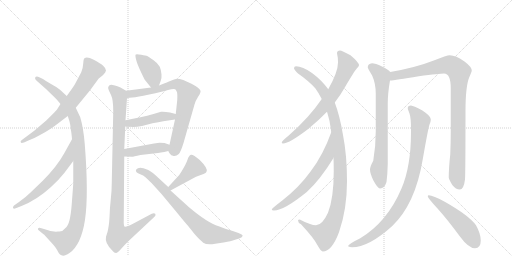
t = 0.00 s
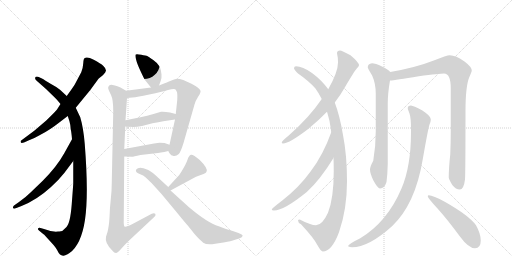
t = 2.87 s
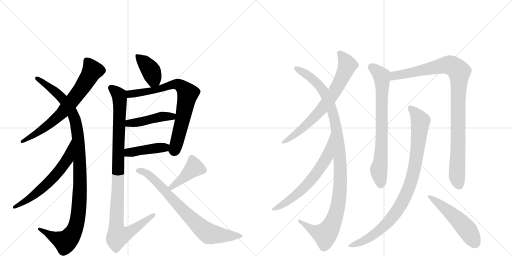
t = 5.73 s
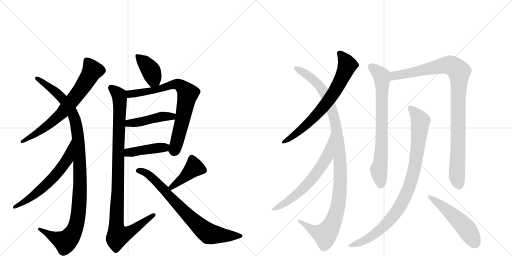
t = 8.60 s
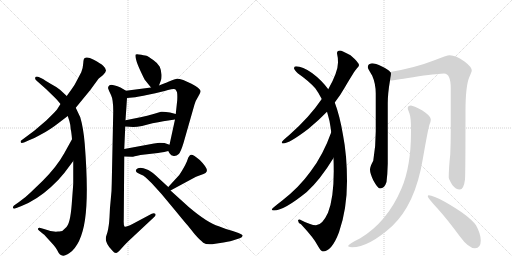
t = 11.47 s
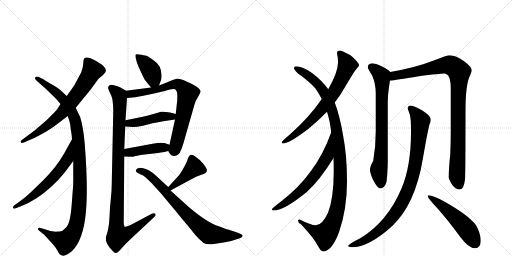
t = 14.33 s

The animated SVG that drew these frames (rendered in a browser with its animation timeline set to each time). Animation: 17 CSS @keyframes rules; one cycle of 14.33 s.

<svg version="1.1" viewBox="0 0 2048 1024" xmlns="http://www.w3.org/2000/svg">
  <g stroke="lightgray" stroke-dasharray="1,1" stroke-width="1" transform="scale(4, 4)">
    <line x1="0" y1="0" x2="256" y2="256"></line>
    <line x1="256" y1="0" x2="0" y2="256"></line>
    <line x1="128" y1="0" x2="128" y2="256"></line>
    <line x1="0" y1="128" x2="256" y2="128"></line>
    <line x1="256" y1="0" x2="512" y2="256"></line>
    <line x1="512" y1="0" x2="256" y2="256"></line>
    <line x1="384" y1="0" x2="384" y2="256"></line>
    <line x1="256" y1="128" x2="512" y2="128"></line>
  </g>
<g transform="scale(1, -1) translate(0, -850)">
   <style type="text/css">
    @keyframes keyframes0 {
      from {
       stroke: black;
       stroke-dashoffset: 707;
       stroke-width: 128;
       }
       70% {
       animation-timing-function: step-end;
       stroke: black;
       stroke-dashoffset: 0;
       stroke-width: 128;
       }
       to {
       stroke: black;
       stroke-width: 1024;
       }
       }
       #make-me-a-hanzi-animation-0 {
         animation: keyframes0 0.825358s both;
         animation-delay: 0.000000s;
         animation-timing-function: linear;
       }
    @keyframes keyframes1 {
      from {
       stroke: black;
       stroke-dashoffset: 1106;
       stroke-width: 128;
       }
       78% {
       animation-timing-function: step-end;
       stroke: black;
       stroke-dashoffset: 0;
       stroke-width: 128;
       }
       to {
       stroke: black;
       stroke-width: 1024;
       }
       }
       #make-me-a-hanzi-animation-1 {
         animation: keyframes1 1.150065s both;
         animation-delay: 0.825358s;
         animation-timing-function: linear;
       }
    @keyframes keyframes2 {
      from {
       stroke: black;
       stroke-dashoffset: 619;
       stroke-width: 128;
       }
       67% {
       animation-timing-function: step-end;
       stroke: black;
       stroke-dashoffset: 0;
       stroke-width: 128;
       }
       to {
       stroke: black;
       stroke-width: 1024;
       }
       }
       #make-me-a-hanzi-animation-2 {
         animation: keyframes2 0.753743s both;
         animation-delay: 1.975423s;
         animation-timing-function: linear;
       }
    @keyframes keyframes3 {
      from {
       stroke: black;
       stroke-dashoffset: 399;
       stroke-width: 128;
       }
       56% {
       animation-timing-function: step-end;
       stroke: black;
       stroke-dashoffset: 0;
       stroke-width: 128;
       }
       to {
       stroke: black;
       stroke-width: 1024;
       }
       }
       #make-me-a-hanzi-animation-3 {
         animation: keyframes3 0.574707s both;
         animation-delay: 2.729167s;
         animation-timing-function: linear;
       }
    @keyframes keyframes4 {
      from {
       stroke: black;
       stroke-dashoffset: 756;
       stroke-width: 128;
       }
       71% {
       animation-timing-function: step-end;
       stroke: black;
       stroke-dashoffset: 0;
       stroke-width: 128;
       }
       to {
       stroke: black;
       stroke-width: 1024;
       }
       }
       #make-me-a-hanzi-animation-4 {
         animation: keyframes4 0.865234s both;
         animation-delay: 3.303874s;
         animation-timing-function: linear;
       }
    @keyframes keyframes5 {
      from {
       stroke: black;
       stroke-dashoffset: 452;
       stroke-width: 128;
       }
       60% {
       animation-timing-function: step-end;
       stroke: black;
       stroke-dashoffset: 0;
       stroke-width: 128;
       }
       to {
       stroke: black;
       stroke-width: 1024;
       }
       }
       #make-me-a-hanzi-animation-5 {
         animation: keyframes5 0.617839s both;
         animation-delay: 4.169108s;
         animation-timing-function: linear;
       }
    @keyframes keyframes6 {
      from {
       stroke: black;
       stroke-dashoffset: 427;
       stroke-width: 128;
       }
       58% {
       animation-timing-function: step-end;
       stroke: black;
       stroke-dashoffset: 0;
       stroke-width: 128;
       }
       to {
       stroke: black;
       stroke-width: 1024;
       }
       }
       #make-me-a-hanzi-animation-6 {
         animation: keyframes6 0.597493s both;
         animation-delay: 4.786947s;
         animation-timing-function: linear;
       }
    @keyframes keyframes7 {
      from {
       stroke: black;
       stroke-dashoffset: 1027;
       stroke-width: 128;
       }
       77% {
       animation-timing-function: step-end;
       stroke: black;
       stroke-dashoffset: 0;
       stroke-width: 128;
       }
       to {
       stroke: black;
       stroke-width: 1024;
       }
       }
       #make-me-a-hanzi-animation-7 {
         animation: keyframes7 1.085775s both;
         animation-delay: 5.384440s;
         animation-timing-function: linear;
       }
    @keyframes keyframes8 {
      from {
       stroke: black;
       stroke-dashoffset: 424;
       stroke-width: 128;
       }
       58% {
       animation-timing-function: step-end;
       stroke: black;
       stroke-dashoffset: 0;
       stroke-width: 128;
       }
       to {
       stroke: black;
       stroke-width: 1024;
       }
       }
       #make-me-a-hanzi-animation-8 {
         animation: keyframes8 0.595052s both;
         animation-delay: 6.470215s;
         animation-timing-function: linear;
       }
    @keyframes keyframes9 {
      from {
       stroke: black;
       stroke-dashoffset: 764;
       stroke-width: 128;
       }
       71% {
       animation-timing-function: step-end;
       stroke: black;
       stroke-dashoffset: 0;
       stroke-width: 128;
       }
       to {
       stroke: black;
       stroke-width: 1024;
       }
       }
       #make-me-a-hanzi-animation-9 {
         animation: keyframes9 0.871745s both;
         animation-delay: 7.065267s;
         animation-timing-function: linear;
       }
    @keyframes keyframes10 {
      from {
       stroke: black;
       stroke-dashoffset: 724;
       stroke-width: 128;
       }
       70% {
       animation-timing-function: step-end;
       stroke: black;
       stroke-dashoffset: 0;
       stroke-width: 128;
       }
       to {
       stroke: black;
       stroke-width: 1024;
       }
       }
       #make-me-a-hanzi-animation-10 {
         animation: keyframes10 0.839193s both;
         animation-delay: 7.937012s;
         animation-timing-function: linear;
       }
    @keyframes keyframes11 {
      from {
       stroke: black;
       stroke-dashoffset: 1114;
       stroke-width: 128;
       }
       78% {
       animation-timing-function: step-end;
       stroke: black;
       stroke-dashoffset: 0;
       stroke-width: 128;
       }
       to {
       stroke: black;
       stroke-width: 1024;
       }
       }
       #make-me-a-hanzi-animation-11 {
         animation: keyframes11 1.156576s both;
         animation-delay: 8.776204s;
         animation-timing-function: linear;
       }
    @keyframes keyframes12 {
      from {
       stroke: black;
       stroke-dashoffset: 655;
       stroke-width: 128;
       }
       68% {
       animation-timing-function: step-end;
       stroke: black;
       stroke-dashoffset: 0;
       stroke-width: 128;
       }
       to {
       stroke: black;
       stroke-width: 1024;
       }
       }
       #make-me-a-hanzi-animation-12 {
         animation: keyframes12 0.783040s both;
         animation-delay: 9.932780s;
         animation-timing-function: linear;
       }
    @keyframes keyframes13 {
      from {
       stroke: black;
       stroke-dashoffset: 750;
       stroke-width: 128;
       }
       71% {
       animation-timing-function: step-end;
       stroke: black;
       stroke-dashoffset: 0;
       stroke-width: 128;
       }
       to {
       stroke: black;
       stroke-width: 1024;
       }
       }
       #make-me-a-hanzi-animation-13 {
         animation: keyframes13 0.860352s both;
         animation-delay: 10.715820s;
         animation-timing-function: linear;
       }
    @keyframes keyframes14 {
      from {
       stroke: black;
       stroke-dashoffset: 1002;
       stroke-width: 128;
       }
       77% {
       animation-timing-function: step-end;
       stroke: black;
       stroke-dashoffset: 0;
       stroke-width: 128;
       }
       to {
       stroke: black;
       stroke-width: 1024;
       }
       }
       #make-me-a-hanzi-animation-14 {
         animation: keyframes14 1.065430s both;
         animation-delay: 11.576172s;
         animation-timing-function: linear;
       }
    @keyframes keyframes15 {
      from {
       stroke: black;
       stroke-dashoffset: 939;
       stroke-width: 128;
       }
       75% {
       animation-timing-function: step-end;
       stroke: black;
       stroke-dashoffset: 0;
       stroke-width: 128;
       }
       to {
       stroke: black;
       stroke-width: 1024;
       }
       }
       #make-me-a-hanzi-animation-15 {
         animation: keyframes15 1.014160s both;
         animation-delay: 12.641602s;
         animation-timing-function: linear;
       }
    @keyframes keyframes16 {
      from {
       stroke: black;
       stroke-dashoffset: 523;
       stroke-width: 128;
       }
       63% {
       animation-timing-function: step-end;
       stroke: black;
       stroke-dashoffset: 0;
       stroke-width: 128;
       }
       to {
       stroke: black;
       stroke-width: 1024;
       }
       }
       #make-me-a-hanzi-animation-16 {
         animation: keyframes16 0.675618s both;
         animation-delay: 13.655762s;
         animation-timing-function: linear;
       }
</style>
<path d="M 242 434 L 228 412 Q 226 408 185 368 L 137 327 L 86 289 Q 81 286 83 281 Q 84 276 96 280 L 116 289 Q 138 297 160 310 Q 198 329 241 363 L 271 386 L 303 419 L 362 491 Q 394 535 395 536 L 405 544 Q 408 547 415 553.5 Q 422 560 424 568 Q 424 577 413.5 586.5 Q 403 596 375 611 Q 347 626 338 617 Q 334 616 333 597 Q 332 578 325 561 L 307 527 Q 299 510 287 494 L 267 466 L 242 434 Z" fill="lightgray"></path> 
<path d="M 140 538 Q 140 532 150 524 L 184 494 L 217 462 Q 226 454 242 434 L 271 386 L 278 364 Q 282 351 283 332 Q 286 320 288 293 L 293 206 L 293 116 Q 293 113 287 34 Q 281 -45 265 -59 L 249 -74 Q 235 -76 232 -76 Q 210 -79 176 -66 L 162 -62 Q 154 -60 152 -64.5 Q 150 -69 157 -73 L 174 -87 L 176 -88 L 206 -121 Q 224 -140 229.5 -152 Q 235 -164 240 -168 Q 245 -172 252.5 -173 Q 260 -174 278 -162 Q 325 -128 340 -28.5 Q 355 71 339 274 Q 334 337 321 381 L 303 419 L 267 466 L 240 491 Q 225 503 204 514 L 189 523 Q 184 526 172 534 L 157 541 Q 144 548 140 538 Z" fill="lightgray"></path> 
<path d="M 288 293 L 257 237 Q 227 183 171 127 L 121 79 Q 102 60 76 42 L 56 28 Q 51 23 52 19 Q 54 13 63 17 L 86 26 Q 147 50 204 102 Q 236 131 257 158 L 293 206 C 311 230 303 319 288 293 Z" fill="lightgray"></path> 
<path d="M 636 508 L 643 527 Q 647 535 646 552 Q 645 569 639 583 Q 633 596 613 610 Q 593 624 589 626 Q 584 627 565 631 Q 546 635 543 632 Q 540 629 544 613 Q 548 596 561 568 Q 574 540 579 531 L 604 500 C 623 477 626 480 636 508 Z" fill="lightgray"></path> 
<path d="M 604 500 L 504 487 C 474 483 478 455 508 458 L 541 461 Q 544 461 597 472 Q 649 483 672 490 Q 695 497 701 493 Q 706 488 708 481 Q 710 474 709 450 L 703 394 L 700 372 L 678 271 C 673 247 673 247 673 246 L 678 237 Q 684 227 695 226 Q 706 225 715 234 Q 723 242 734 278 L 778 432 Q 782 447 793 464 Q 804 480 802 487 Q 800 497 766 515 L 733 530 Q 714 536 707 535 Q 700 534 636 508 L 604 500 Z" fill="lightgray"></path> 
<path d="M 501 344 L 533 342 Q 547 342 568 346 L 610 357 L 633 361 L 653 365 L 700 372 C 730 376 732 386 703 394 L 680 400 Q 659 404 644 403 L 614 394 Q 589 386 562 381 L 502 369 C 473 363 471 346 501 344 Z" fill="lightgray"></path> 
<path d="M 497 224 L 528 223 Q 529 222 562 230 L 623 237 Q 639 238 673 246 C 702 253 706 261 678 271 L 658 278 Q 655 279 638 279 L 616 276 L 497 254 C 467 249 467 225 497 224 Z" fill="lightgray"></path> 
<path d="M 504 487 L 482 500 Q 445 515 438 509 Q 430 502 433 495 Q 435 488 444 470 Q 453 452 453 405 L 447 118 Q 447 86 443 52 Q 439 17 438 -19 Q 436 -55 430 -78 L 424 -97 Q 418 -121 449 -152 Q 457 -162 464 -162 Q 470 -162 484 -146 Q 498 -130 510 -118 L 618 -17 Q 625 -10 621 -5 Q 616 -1 607 -5 L 530 -46 Q 502 -60 498 -56 Q 494 -52 495 -28 L 497 224 L 497 254 L 501 344 L 502 369 L 508 458 C 510 484 510 484 504 487 Z" fill="lightgray"></path> 
<path d="M 682 88 L 784 143 L 814 154 Q 824 158 826 163 Q 834 175 799 210 Q 772 233 764 231 Q 755 228 750 211 Q 744 193 726 164 L 717 150 L 673 102 C 653 80 656 74 682 88 Z" fill="lightgray"></path> 
<path d="M 673 102 L 621 150 Q 601 167 588 172 Q 556 186 544 171 Q 540 161 561 153 Q 573 149 583 140 L 607 117 L 646 74 L 705 3 Q 740 -40 751 -52 L 779 -87 Q 799 -110 813 -120.5 Q 827 -131 861 -125 L 894 -120 Q 929 -114 931 -112 L 959 -103 Q 969 -100 970 -94 Q 972 -91 968 -88.5 Q 964 -86 954 -82 L 931 -74 Q 901 -66 875 -55 Q 829 -41 755 22 L 682 88 L 673 102 Z" fill="lightgray"></path> 
<path d="M 1360 648 Q 1348 648 1348 637 Q 1352 621 1352 600 Q 1352 562 1313 493 L 1287 454 Q 1237 380 1156 309 Q 1127 285 1127 281 Q 1127 276 1132 276 Q 1157 276 1234 335 Q 1274 368 1308 403 L 1339 440 Q 1361 468 1379 500 Q 1417 565 1428 577 Q 1436 585 1436 589 Q 1436 600 1402 629 Q 1367 648 1360 648 Z" fill="lightgray"></path> 
<path d="M 1313 493 Q 1287 529 1248 558 Q 1210 585 1184 585 Q 1176 585 1176 577 Q 1176 572 1192 556 Q 1234 527 1261 497 Q 1275 478 1287 454 L 1308 403 Q 1313 386 1318 366 Q 1322 344 1325 321 L 1334 218 Q 1335 193 1335 165 Q 1335 58 1312 -1 Q 1289 -51 1264 -51 Q 1243 -51 1199 -28 Q 1192 -28 1192 -32 Q 1192 -41 1204 -47 Q 1257 -104 1270 -131 Q 1284 -156 1291 -156 Q 1327 -156 1356 -79 Q 1388 13 1388 125 Q 1388 229 1372 310 Q 1359 388 1339 440 L 1313 493 Z" fill="lightgray"></path> 
<path d="M 1325 321 Q 1293 231 1243 165 Q 1197 101 1129 48 Q 1087 16 1087 12 Q 1087 9 1096 8 Q 1136 8 1227 82 Q 1280 130 1334 218 C 1350 243 1335 349 1325 321 Z" fill="lightgray"></path> 
<path d="M 1488 597 Q 1471 595 1471 581 Q 1471 577 1489 547 Q 1503 515 1503 476 L 1503 325 Q 1503 263 1493 207 Q 1480 183 1480 172 Q 1480 157 1493 129 Q 1511 96 1520 96 Q 1538 96 1546 122 Q 1550 153 1551 195 L 1551 437 Q 1551 476 1560 528 C 1565 558 1565 559 1561 562 Q 1554 572 1528 584 Q 1501 597 1488 597 Z" fill="lightgray"></path> 
<path d="M 1560 528 Q 1580 529 1675 545 Q 1760 556 1776 556 Q 1803 556 1803 497 L 1803 322 Q 1803 281 1801 232 Q 1795 178 1795 140 Q 1795 133 1810 109 Q 1823 92 1839 92 Q 1855 92 1860 132 Q 1862 162 1862 406 Q 1862 504 1877 541 Q 1887 563 1887 568 Q 1887 582 1858 604 Q 1823 629 1799 629 Q 1788 629 1735 608 Q 1664 580 1561 562 C 1531 557 1530 525 1560 528 Z" fill="lightgray"></path> 
<path d="M 1644 428 Q 1631 428 1631 417 Q 1631 413 1638 396 Q 1644 379 1644 334 L 1644 321 Q 1644 185 1606 96 Q 1549 -38 1441 -103 Q 1392 -127 1392 -135 Q 1400 -139 1408 -139 Q 1475 -139 1568 -55 Q 1661 33 1691 213 Q 1712 333 1718 352 Q 1723 364 1723 370 L 1723 374 Q 1723 386 1688 409 Q 1654 427 1644 428 Z" fill="lightgray"></path> 
<path d="M 1715 69 Q 1711 69 1711 65 Q 1711 58 1751 15 Q 1789 -27 1839 -95 Q 1874 -143 1900 -143 Q 1923 -143 1923 -112 Q 1923 -85 1904 -51 Q 1876 -12 1779 43 Q 1732 69 1715 69 Z" fill="lightgray"></path> 
      <clipPath id="make-me-a-hanzi-clip-0">
      <path d="M 242 434 L 228 412 Q 226 408 185 368 L 137 327 L 86 289 Q 81 286 83 281 Q 84 276 96 280 L 116 289 Q 138 297 160 310 Q 198 329 241 363 L 271 386 L 303 419 L 362 491 Q 394 535 395 536 L 405 544 Q 408 547 415 553.5 Q 422 560 424 568 Q 424 577 413.5 586.5 Q 403 596 375 611 Q 347 626 338 617 Q 334 616 333 597 Q 332 578 325 561 L 307 527 Q 299 510 287 494 L 267 466 L 242 434 Z" fill="lightgray"></path>
      </clipPath>
      <path clip-path="url(#make-me-a-hanzi-clip-0)" d="M 346 608 L 369 568 L 305 467 L 233 384 L 159 325 L 90 283 " fill="none" id="make-me-a-hanzi-animation-0" stroke-dasharray="579 1158" stroke-linecap="round"></path>

      <clipPath id="make-me-a-hanzi-clip-1">
      <path d="M 140 538 Q 140 532 150 524 L 184 494 L 217 462 Q 226 454 242 434 L 271 386 L 278 364 Q 282 351 283 332 Q 286 320 288 293 L 293 206 L 293 116 Q 293 113 287 34 Q 281 -45 265 -59 L 249 -74 Q 235 -76 232 -76 Q 210 -79 176 -66 L 162 -62 Q 154 -60 152 -64.5 Q 150 -69 157 -73 L 174 -87 L 176 -88 L 206 -121 Q 224 -140 229.5 -152 Q 235 -164 240 -168 Q 245 -172 252.5 -173 Q 260 -174 278 -162 Q 325 -128 340 -28.5 Q 355 71 339 274 Q 334 337 321 381 L 303 419 L 267 466 L 240 491 Q 225 503 204 514 L 189 523 Q 184 526 172 534 L 157 541 Q 144 548 140 538 Z" fill="lightgray"></path>
      </clipPath>
      <path clip-path="url(#make-me-a-hanzi-clip-1)" d="M 147 537 L 214 489 L 256 449 L 282 412 L 298 376 L 313 297 L 321 129 L 309 -33 L 300 -66 L 279 -100 L 261 -117 L 158 -67 " fill="none" id="make-me-a-hanzi-animation-1" stroke-dasharray="978 1956" stroke-linecap="round"></path>

      <clipPath id="make-me-a-hanzi-clip-2">
      <path d="M 288 293 L 257 237 Q 227 183 171 127 L 121 79 Q 102 60 76 42 L 56 28 Q 51 23 52 19 Q 54 13 63 17 L 86 26 Q 147 50 204 102 Q 236 131 257 158 L 293 206 C 311 230 303 319 288 293 Z" fill="lightgray"></path>
      </clipPath>
      <path clip-path="url(#make-me-a-hanzi-clip-2)" d="M 288 286 L 270 213 L 236 166 L 149 80 L 58 22 " fill="none" id="make-me-a-hanzi-animation-2" stroke-dasharray="491 982" stroke-linecap="round"></path>

      <clipPath id="make-me-a-hanzi-clip-3">
      <path d="M 636 508 L 643 527 Q 647 535 646 552 Q 645 569 639 583 Q 633 596 613 610 Q 593 624 589 626 Q 584 627 565 631 Q 546 635 543 632 Q 540 629 544 613 Q 548 596 561 568 Q 574 540 579 531 L 604 500 C 623 477 626 480 636 508 Z" fill="lightgray"></path>
      </clipPath>
      <path clip-path="url(#make-me-a-hanzi-clip-3)" d="M 547 628 L 604 567 L 615 532 L 607 511 " fill="none" id="make-me-a-hanzi-animation-3" stroke-dasharray="271 542" stroke-linecap="round"></path>

      <clipPath id="make-me-a-hanzi-clip-4">
      <path d="M 604 500 L 504 487 C 474 483 478 455 508 458 L 541 461 Q 544 461 597 472 Q 649 483 672 490 Q 695 497 701 493 Q 706 488 708 481 Q 710 474 709 450 L 703 394 L 700 372 L 678 271 C 673 247 673 247 673 246 L 678 237 Q 684 227 695 226 Q 706 225 715 234 Q 723 242 734 278 L 778 432 Q 782 447 793 464 Q 804 480 802 487 Q 800 497 766 515 L 733 530 Q 714 536 707 535 Q 700 534 636 508 L 604 500 Z" fill="lightgray"></path>
      </clipPath>
      <path clip-path="url(#make-me-a-hanzi-clip-4)" d="M 512 481 L 523 474 L 604 485 L 704 513 L 719 509 L 745 484 L 751 476 L 725 349 L 700 255 L 689 249 " fill="none" id="make-me-a-hanzi-animation-4" stroke-dasharray="628 1256" stroke-linecap="round"></path>

      <clipPath id="make-me-a-hanzi-clip-5">
      <path d="M 501 344 L 533 342 Q 547 342 568 346 L 610 357 L 633 361 L 653 365 L 700 372 C 730 376 732 386 703 394 L 680 400 Q 659 404 644 403 L 614 394 Q 589 386 562 381 L 502 369 C 473 363 471 346 501 344 Z" fill="lightgray"></path>
      </clipPath>
      <path clip-path="url(#make-me-a-hanzi-clip-5)" d="M 507 350 L 516 357 L 571 364 L 642 383 L 687 383 L 696 389 " fill="none" id="make-me-a-hanzi-animation-5" stroke-dasharray="324 648" stroke-linecap="round"></path>

      <clipPath id="make-me-a-hanzi-clip-6">
      <path d="M 497 224 L 528 223 Q 529 222 562 230 L 623 237 Q 639 238 673 246 C 702 253 706 261 678 271 L 658 278 Q 655 279 638 279 L 616 276 L 497 254 C 467 249 467 225 497 224 Z" fill="lightgray"></path>
      </clipPath>
      <path clip-path="url(#make-me-a-hanzi-clip-6)" d="M 505 232 L 514 240 L 671 266 " fill="none" id="make-me-a-hanzi-animation-6" stroke-dasharray="299 598" stroke-linecap="round"></path>

      <clipPath id="make-me-a-hanzi-clip-7">
      <path d="M 504 487 L 482 500 Q 445 515 438 509 Q 430 502 433 495 Q 435 488 444 470 Q 453 452 453 405 L 447 118 Q 447 86 443 52 Q 439 17 438 -19 Q 436 -55 430 -78 L 424 -97 Q 418 -121 449 -152 Q 457 -162 464 -162 Q 470 -162 484 -146 Q 498 -130 510 -118 L 618 -17 Q 625 -10 621 -5 Q 616 -1 607 -5 L 530 -46 Q 502 -60 498 -56 Q 494 -52 495 -28 L 497 224 L 497 254 L 501 344 L 502 369 L 508 458 C 510 484 510 484 504 487 Z" fill="lightgray"></path>
      </clipPath>
      <path clip-path="url(#make-me-a-hanzi-clip-7)" d="M 444 498 L 476 469 L 480 438 L 465 -29 L 468 -80 L 475 -93 L 508 -84 L 614 -10 " fill="none" id="make-me-a-hanzi-animation-7" stroke-dasharray="899 1798" stroke-linecap="round"></path>

      <clipPath id="make-me-a-hanzi-clip-8">
      <path d="M 682 88 L 784 143 L 814 154 Q 824 158 826 163 Q 834 175 799 210 Q 772 233 764 231 Q 755 228 750 211 Q 744 193 726 164 L 717 150 L 673 102 C 653 80 656 74 682 88 Z" fill="lightgray"></path>
      </clipPath>
      <path clip-path="url(#make-me-a-hanzi-clip-8)" d="M 766 220 L 777 180 L 731 135 L 686 102 L 686 96 " fill="none" id="make-me-a-hanzi-animation-8" stroke-dasharray="296 592" stroke-linecap="round"></path>

      <clipPath id="make-me-a-hanzi-clip-9">
      <path d="M 673 102 L 621 150 Q 601 167 588 172 Q 556 186 544 171 Q 540 161 561 153 Q 573 149 583 140 L 607 117 L 646 74 L 705 3 Q 740 -40 751 -52 L 779 -87 Q 799 -110 813 -120.5 Q 827 -131 861 -125 L 894 -120 Q 929 -114 931 -112 L 959 -103 Q 969 -100 970 -94 Q 972 -91 968 -88.5 Q 964 -86 954 -82 L 931 -74 Q 901 -66 875 -55 Q 829 -41 755 22 L 682 88 L 673 102 Z" fill="lightgray"></path>
      </clipPath>
      <path clip-path="url(#make-me-a-hanzi-clip-9)" d="M 553 168 L 575 163 L 615 133 L 718 23 L 825 -78 L 861 -89 L 961 -94 " fill="none" id="make-me-a-hanzi-animation-9" stroke-dasharray="636 1272" stroke-linecap="round"></path>

      <clipPath id="make-me-a-hanzi-clip-10">
      <path d="M 1360 648 Q 1348 648 1348 637 Q 1352 621 1352 600 Q 1352 562 1313 493 L 1287 454 Q 1237 380 1156 309 Q 1127 285 1127 281 Q 1127 276 1132 276 Q 1157 276 1234 335 Q 1274 368 1308 403 L 1339 440 Q 1361 468 1379 500 Q 1417 565 1428 577 Q 1436 585 1436 589 Q 1436 600 1402 629 Q 1367 648 1360 648 Z" fill="lightgray"></path>
      </clipPath>
      <path clip-path="url(#make-me-a-hanzi-clip-10)" d="M 1358 638 L 1390 589 L 1338 483 L 1269 393 L 1216 340 L 1132 281 " fill="none" id="make-me-a-hanzi-animation-10" stroke-dasharray="596 1192" stroke-linecap="round"></path>

      <clipPath id="make-me-a-hanzi-clip-11">
      <path d="M 1313 493 Q 1287 529 1248 558 Q 1210 585 1184 585 Q 1176 585 1176 577 Q 1176 572 1192 556 Q 1234 527 1261 497 Q 1275 478 1287 454 L 1308 403 Q 1313 386 1318 366 Q 1322 344 1325 321 L 1334 218 Q 1335 193 1335 165 Q 1335 58 1312 -1 Q 1289 -51 1264 -51 Q 1243 -51 1199 -28 Q 1192 -28 1192 -32 Q 1192 -41 1204 -47 Q 1257 -104 1270 -131 Q 1284 -156 1291 -156 Q 1327 -156 1356 -79 Q 1388 13 1388 125 Q 1388 229 1372 310 Q 1359 388 1339 440 L 1313 493 Z" fill="lightgray"></path>
      </clipPath>
      <path clip-path="url(#make-me-a-hanzi-clip-11)" d="M 1185 576 L 1219 558 L 1266 520 L 1293 487 L 1322 427 L 1349 315 L 1362 166 L 1353 35 L 1334 -34 L 1314 -73 L 1300 -89 L 1286 -86 L 1252 -71 L 1198 -34 " fill="none" id="make-me-a-hanzi-animation-11" stroke-dasharray="986 1972" stroke-linecap="round"></path>

      <clipPath id="make-me-a-hanzi-clip-12">
      <path d="M 1325 321 Q 1293 231 1243 165 Q 1197 101 1129 48 Q 1087 16 1087 12 Q 1087 9 1096 8 Q 1136 8 1227 82 Q 1280 130 1334 218 C 1350 243 1335 349 1325 321 Z" fill="lightgray"></path>
      </clipPath>
      <path clip-path="url(#make-me-a-hanzi-clip-12)" d="M 1323 313 L 1309 223 L 1254 142 L 1191 75 L 1092 11 " fill="none" id="make-me-a-hanzi-animation-12" stroke-dasharray="527 1054" stroke-linecap="round"></path>

      <clipPath id="make-me-a-hanzi-clip-13">
      <path d="M 1488 597 Q 1471 595 1471 581 Q 1471 577 1489 547 Q 1503 515 1503 476 L 1503 325 Q 1503 263 1493 207 Q 1480 183 1480 172 Q 1480 157 1493 129 Q 1511 96 1520 96 Q 1538 96 1546 122 Q 1550 153 1551 195 L 1551 437 Q 1551 476 1560 528 C 1565 558 1565 559 1561 562 Q 1554 572 1528 584 Q 1501 597 1488 597 Z" fill="lightgray"></path>
      </clipPath>
      <path clip-path="url(#make-me-a-hanzi-clip-13)" d="M 1484 582 L 1526 546 L 1529 524 L 1526 248 L 1515 171 L 1522 109 " fill="none" id="make-me-a-hanzi-animation-13" stroke-dasharray="622 1244" stroke-linecap="round"></path>

      <clipPath id="make-me-a-hanzi-clip-14">
      <path d="M 1560 528 Q 1580 529 1675 545 Q 1760 556 1776 556 Q 1803 556 1803 497 L 1803 322 Q 1803 281 1801 232 Q 1795 178 1795 140 Q 1795 133 1810 109 Q 1823 92 1839 92 Q 1855 92 1860 132 Q 1862 162 1862 406 Q 1862 504 1877 541 Q 1887 563 1887 568 Q 1887 582 1858 604 Q 1823 629 1799 629 Q 1788 629 1735 608 Q 1664 580 1561 562 C 1531 557 1530 525 1560 528 Z" fill="lightgray"></path>
      </clipPath>
      <path clip-path="url(#make-me-a-hanzi-clip-14)" d="M 1563 534 L 1578 547 L 1773 589 L 1804 589 L 1828 573 L 1837 550 L 1828 145 L 1837 109 " fill="none" id="make-me-a-hanzi-animation-14" stroke-dasharray="874 1748" stroke-linecap="round"></path>

      <clipPath id="make-me-a-hanzi-clip-15">
      <path d="M 1644 428 Q 1631 428 1631 417 Q 1631 413 1638 396 Q 1644 379 1644 334 L 1644 321 Q 1644 185 1606 96 Q 1549 -38 1441 -103 Q 1392 -127 1392 -135 Q 1400 -139 1408 -139 Q 1475 -139 1568 -55 Q 1661 33 1691 213 Q 1712 333 1718 352 Q 1723 364 1723 370 L 1723 374 Q 1723 386 1688 409 Q 1654 427 1644 428 Z" fill="lightgray"></path>
      </clipPath>
      <path clip-path="url(#make-me-a-hanzi-clip-15)" d="M 1642 418 L 1677 377 L 1681 359 L 1661 190 L 1622 67 L 1581 -4 L 1532 -58 L 1468 -106 L 1397 -134 " fill="none" id="make-me-a-hanzi-animation-15" stroke-dasharray="811 1622" stroke-linecap="round"></path>

      <clipPath id="make-me-a-hanzi-clip-16">
      <path d="M 1715 69 Q 1711 69 1711 65 Q 1711 58 1751 15 Q 1789 -27 1839 -95 Q 1874 -143 1900 -143 Q 1923 -143 1923 -112 Q 1923 -85 1904 -51 Q 1876 -12 1779 43 Q 1732 69 1715 69 Z" fill="lightgray"></path>
      </clipPath>
      <path clip-path="url(#make-me-a-hanzi-clip-16)" d="M 1716 64 L 1778 20 L 1843 -40 L 1874 -76 L 1902 -123 " fill="none" id="make-me-a-hanzi-animation-16" stroke-dasharray="395 790" stroke-linecap="round"></path>

</g>
</svg>
